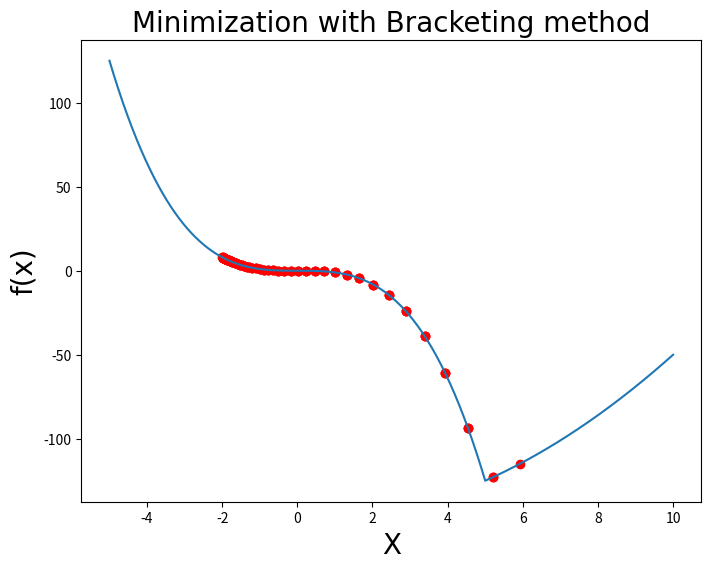

This chart was generated by the following Python code:
import numpy as np
import matplotlib.pyplot as plt

def Bracketing(f, x_init, x_min, x_max,step = 1e-2, step_growth = 1.1, plotting_step = 0.01, 
               plot_function=True):
    """
    the aim is to find a<b<c such that f(a) > f(b) and f(b) < f(c)
    
    f:           univariate and unimodal function to be minimized.
    x_init       initial point of search.   
    x_min:       The beginning of the search interval.   
    x_max:       End of search interval.
    step:        The amount of movement in the optimal direction.
    step_growth: step size growth if the direction was optimum

    returns an interval in which the minimizer lies
    """
    
    a, fa = x_init, f(x_init)
    
    if a + step < x_min or a + step > x_max:
        step = -step
    
    b, fb = a + step, f(a + step)
    
    if plot_function:
        X = np.arange(x_min,x_max+plotting_step,plotting_step)
        plt.figure(figsize = (8,6), dpi = 100)
        plt.plot(X,list(map(f,X)))
        plt.title('Minimization with Bracketing method',fontname = 'Times New Roman', size = 20)
        plt.xlabel('X', size = 20, fontname = 'Times New Roman')
        plt.ylabel('f(x)', size = 20, fontname = 'Times New Roman')
    
    Sols = []
    Sols.append(x_init)
    while True:
        
        if fb > fa: # this means our direction was wrong as we have growth
            step = -step    # change the movement direction
            a, b = b, a     # change the beginning and end of the interval
            fa, fb = fb, fa # ""
        
        c, fc = b + step, f(b + step)
        
        if c > x_max or c < x_min:
            if a > b:
                return (b,a)
            else:
                return (a,b)
        
        if plot_function:
            plt.scatter([a,b,c],[f(a),f(b),f(c)],c='r')
        
        if fb < fc: # reached to an interval => end and return the interval
            if a < c:
                return (a,c)
            else:
                return (c,a)
    
        a, b = b, c
        fa, fb = fb, fc
        step = step * step_growth



f1 = lambda x: abs(x)
f2 = lambda x: x**2
f3 = lambda x: max(-x**3,x**2-150)

x_init = -2
min_, max_ = Bracketing(f3,x_init,x_min = -5, x_max = 10)
print(f'{(round(min_,3),round(max_,3))}')


























